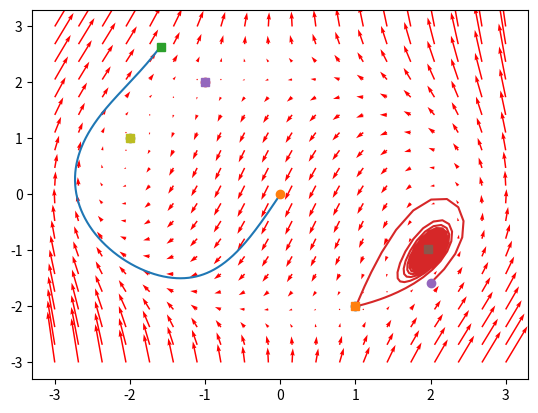

Reproduce this figure in Python.
#!/usr/bin/env python3
## @package lab3
#  @brief Лабораторна робота 3
#  \image html Lab3.png
#  \image latex Lab3.png

import matplotlib.pyplot as plt
import numpy as np
from scipy.integrate import odeint

## @brief Задаємо діапазон `x` для побудови векторного поля та кількість векторів.
x = np.linspace(-3.0, 3.0, 20)
## @brief Задаємо діапазон `y` для побудови векторного поля та кількість векторів.
y = np.linspace(-3.0, 3.0, 20)
## @brief Задаємо декілька траєкторій. 
#  Для кожної траекторії задаємо початкові значення та час для траєкторії.
#  
#  Загалом у нас 5 траекторій:
#  * З початком у кординаті (0, 0) та часом 0.6
#  * З початком у кординаті (2, -1.585) та часом 100
#  * З початком у кординаті (-2.0, 1.0) та часом 100
#  * З початком у кординаті (1, -2) та часом 100
#  * З початком у кординаті (-1, 2) та часом 100
starts = [
    ([0, 0], 0.6),
    ([2, -1.585], 100),
    ([-2.0, 1.0], 100),
    ([1, -2], 100),
    ([-1, 2], 100),
]

## @brief Обчислює похідну системи по її значенням.
#  \f[\left\{\begin{array}{l}x_1'(t)=x_1(t)^2-2x_1(t)x_2(t)+x2(t)^2-9\\
#  x_2'(t)=4x_1(t)^2+x_1x_2(t)+4x_2(t)^2-18
#  \end{array}\right.\f]
# @param X точка системи
# @param t час
# @return вектор похідної
def calc(X, t: int = 0) -> np.ndarray:
    x1, x2 = X[0], X[1]
    return np.array([
        x1**2-2*x1*x2+x2**2-9,
        4*x1**2+x1*x2+4*x2**2-18,
    ])

## @brief Обчислює векторне поле у діапазонах [-3, 3] по обом осям.
#  @param x массив усіх можливих значень x
#  @param y массив усіх можливих значень y
def print_vector_field(x: np.ndarray, y: np.ndarray) -> None:
    X, Y = np.meshgrid(x, y)
    u, v = np.zeros(X.shape), np.zeros(Y.shape)
    NI, NJ = X.shape
    # Обчислює векторне поле по заданим значенням.
    for i in range(NI):
        for j in range(NJ):
            u[i, j], v[i, j] = calc([X[i, j], Y[i, j]])
    # Друкує на графік векторне поле.
    plt.quiver(X, Y, u, v, color='r')

## @brief Будуємо траекторії.
#  @param starts змінна `starts`, яка задає усі траекторії
def print_trajectories(starts: list) -> None:
    # Обчислюємо траєкторії задані у змінній `starts`
    for s, t in starts:
        # Задаємо діапазон часу [0, t] та ділить відрізок на 2000 частин.
        tspan = np.linspace(0, t, 2000)
        # Інтегрує систему до заданого часу `t` та початкових значень `s`
        tr = odeint(calc, s, tspan)
        # Друкуєму саму траєкторію
        plt.plot(tr[:,0], tr[:,1])
        # Друкуємо початок траєкторії у вигляді кружечка
        plt.plot([tr[0,0]], [tr[0,1]], 'o')
        # Друкуємо кінець траєкторії у вигляді квадратика
        plt.plot([tr[-1,0]], [tr[-1,1]], 's')


print_vector_field(x, y)
print_trajectories(starts)
# Друкуємо графік
plt.show()
